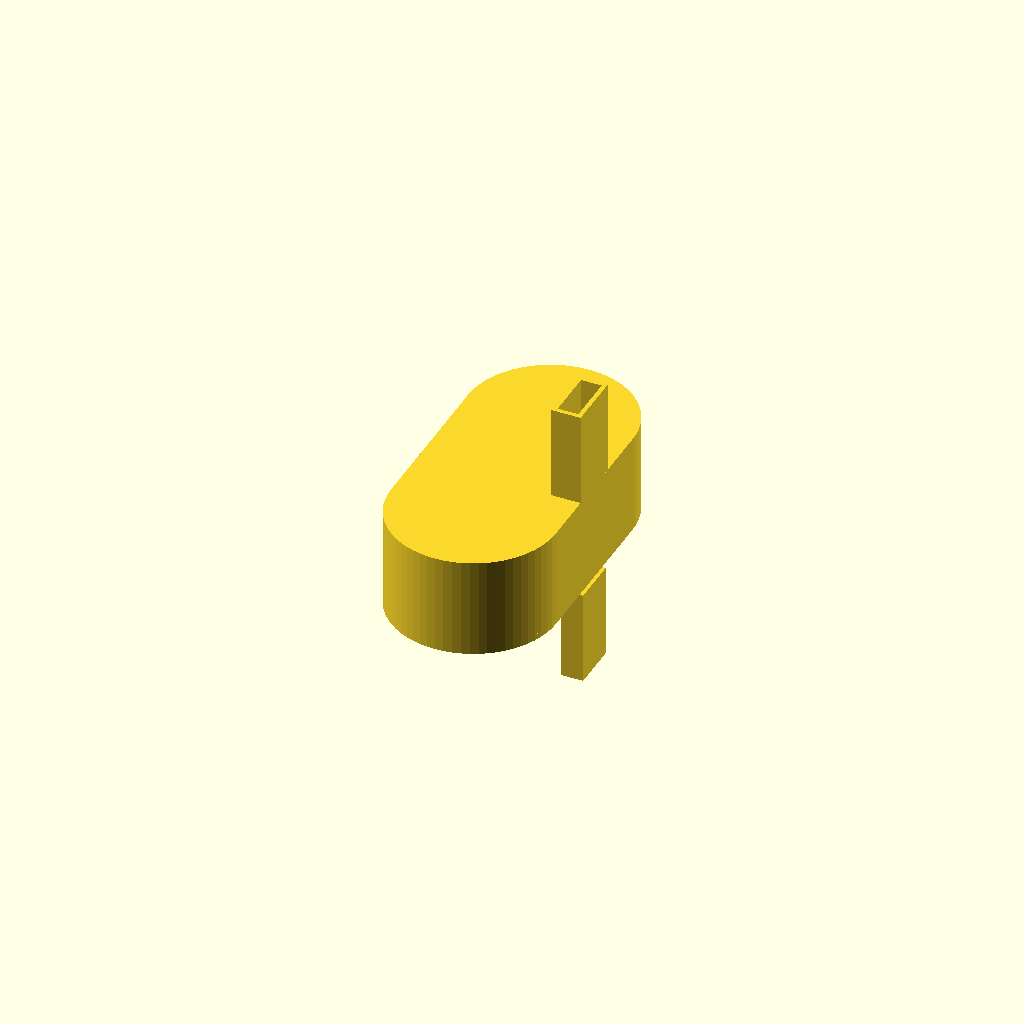
Cell 1 — every parameter at its default value.
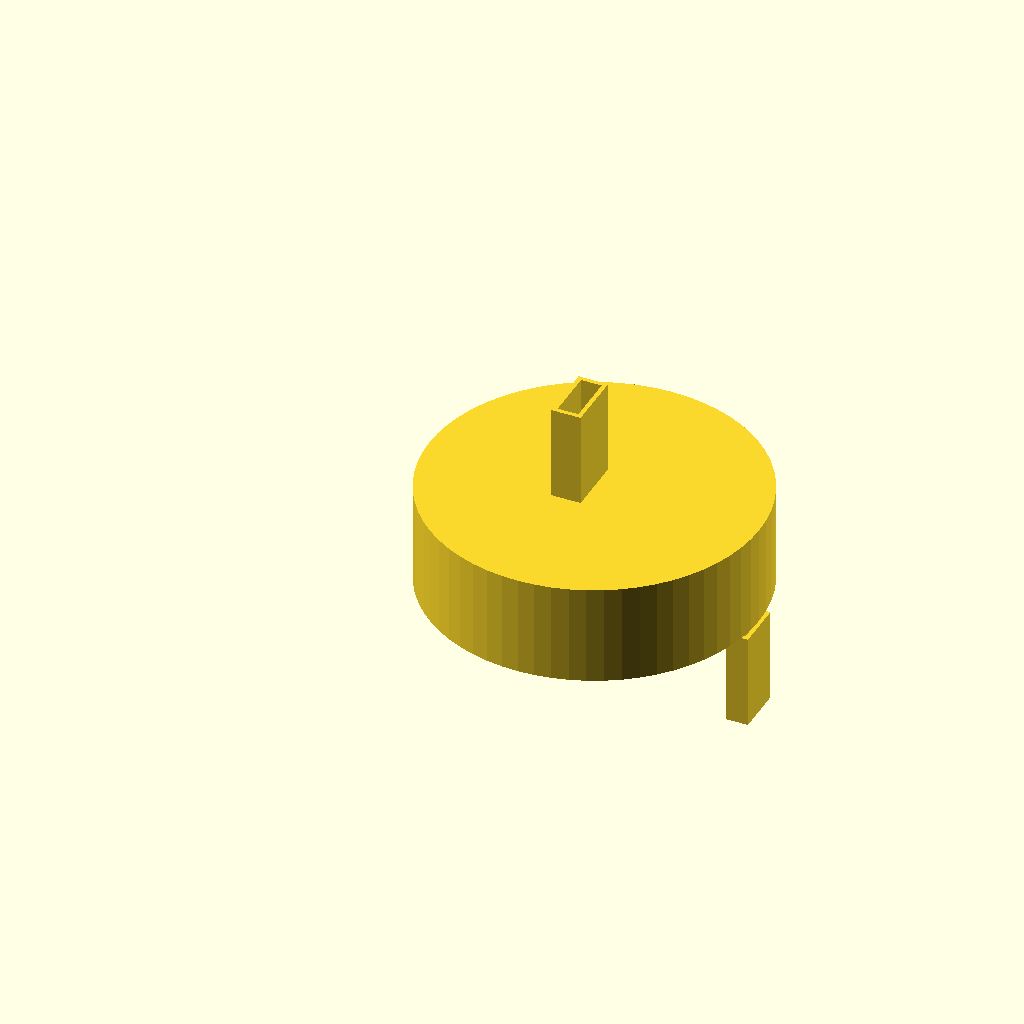
Cell 2 — base_len set to 0.75, the other parameters unchanged.
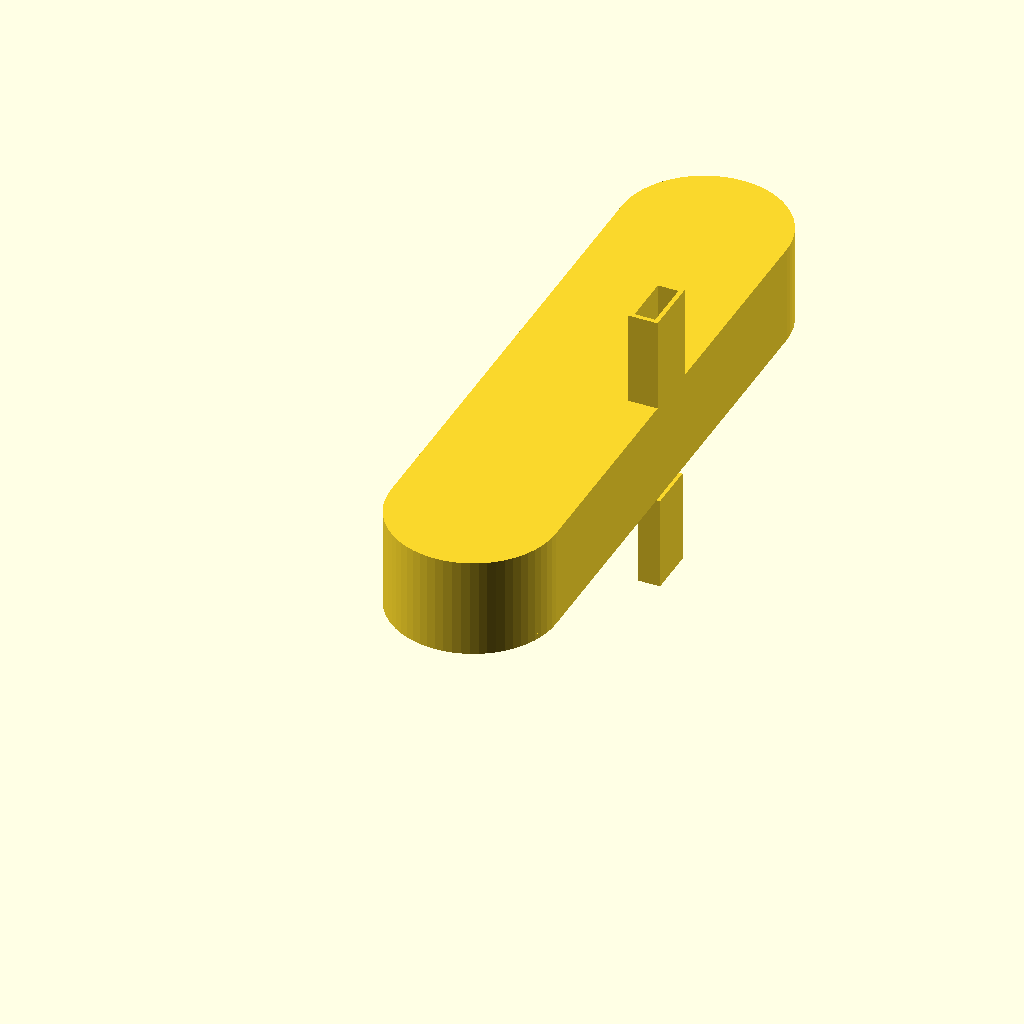
Cell 3 — base_wid set to 1.5, the other parameters unchanged.
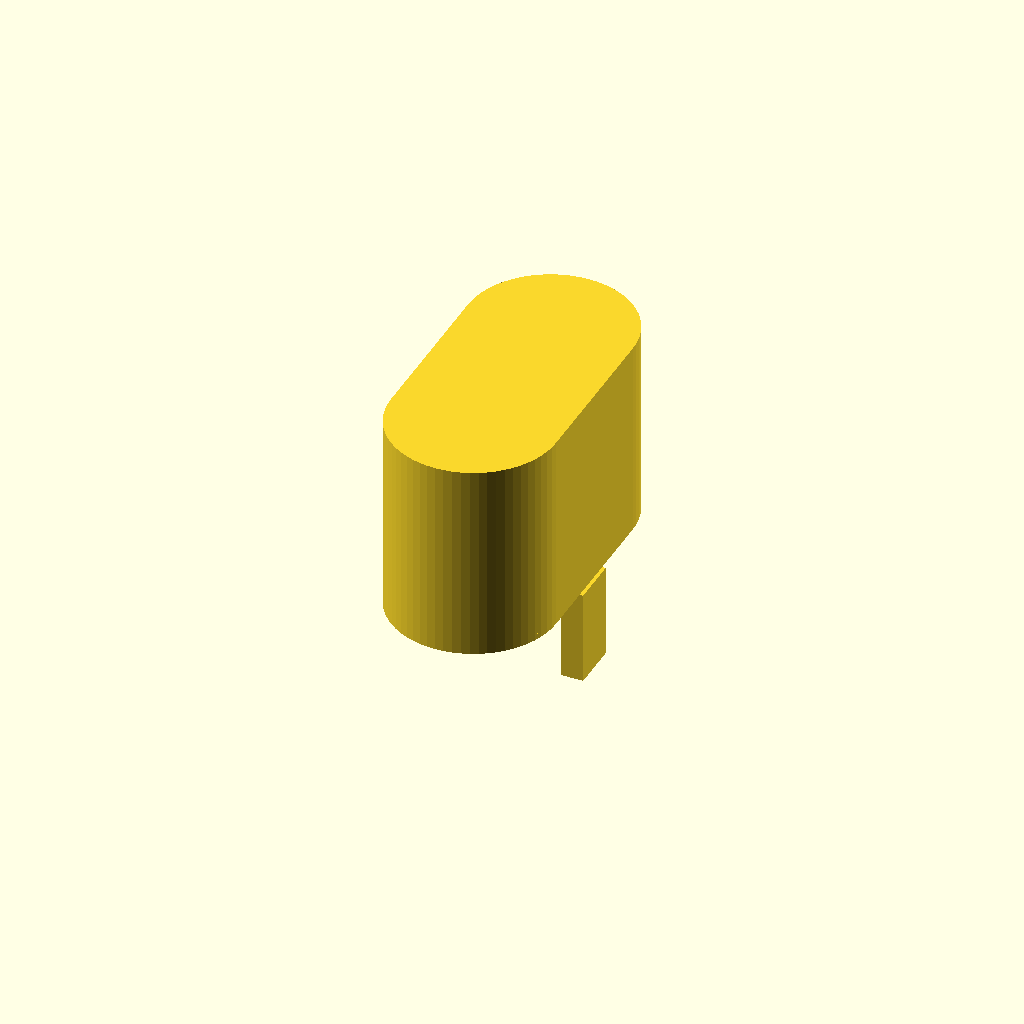
Cell 4: main_wall_total_reach = 0.4554 (everything else at default).
All cells are drawn from one camera (rotation 55°, 0°, 25°, orthographic, colour scheme Cornfield), so only the parameter changes between them.
OpenSCAD source file projects/p3d-bench/demo/runs/text2cad_0026_00269090_parametric_openscad_doubao-reason/generated.scad:
// Global Resolution Setting
$fn = 64;

// ==============================
// All Parametric Dimensions
// ==============================
// Base Footprint Specifications
base_len = 0.375;          // Total X dimension of base footprint
base_wid = 0.75;           // Total Y dimension of base footprint
base_corner_r = base_len/2;// Radius for rounded stadium ends
base_thickness = 0.0134;   // Thickness of lower solid base plate

// Upper Perimeter Wall Specifications
main_wall_total_reach = 0.2277;  // Max Z height from base datum (Z=0)
main_wall_thickness = 0.02;      // Wall thickness of upper perimeter
main_wall_height = main_wall_total_reach - base_thickness;

// Raised Upper Sleeve Specifications
sleeve_offset_left = 0.308;      // Offset from base left edge
sleeve_outer_len = 0.066964;     // Sleeve X dimension
sleeve_outer_wid = 0.133929;     // Sleeve Y dimension
sleeve_total_reach = 0.442;      // Max Z height from base datum
sleeve_height = sleeve_total_reach - main_wall_total_reach;
sleeve_wall_thickness = 0.01;    // Wall thickness of hollow sleeve

// Lower Sleeve Continuation Specifications
lower_sleeve_outer_len = 0.05;   // X dimension (fits inside upper sleeve)
lower_sleeve_outer_wid = 0.11;   // Y dimension (fits inside upper sleeve)
lower_sleeve_depth = 0.2143;     // Extrusion depth below base
lower_sleeve_top_z = -0.0134;    // Top Z position (0.0134 below base)

// Circular Cut Hole Specifications
hole_r = 0.0067;                 // Hole radius
hole_x_pos = 0.3616;             // Shared X position for both holes
hole_y_pos1 = 0.6828;            // Y position of upper hole
hole_y_pos2 = 0.0672;            // Y position of lower hole
hole_z_start = 0.1674;           // Start Z height of cuts
hole_z_end = 0.1808;             // End Z height of cuts
hole_height = hole_z_end - hole_z_start;

// ==============================
// Helper Module Definitions
// ==============================
// Generate 2D stadium/rounded footprint for base
module base_footprint(filled=true, wall_thickness=0) {
    hull() {
        translate([base_len/2, base_corner_r, 0]) circle(r=base_corner_r);
        translate([base_len/2, base_wid - base_corner_r, 0]) circle(r=base_corner_r);
    }
    if (!filled) {
        difference() {
            children();
            offset(r=-wall_thickness) children();
        }
    }
}

// Generate 2D hollow rectangular footprint for sleeves
module sleeve_footprint(outer_len, outer_wid, wall_thickness) {
    difference() {
        square([outer_len, outer_wid]);
        translate([wall_thickness, wall_thickness, 0])
            square([outer_len - 2*wall_thickness, outer_wid - 2*wall_thickness]);
    }
}

// ==============================
// Main Model Assembly
// ==============================
difference() {
    union() {
        // Lower solid base plate
        linear_extrude(height=base_thickness)
            base_footprint(filled=true);
        
        // Upper perimeter wall (hollow inner region)
        translate([0, 0, base_thickness])
            linear_extrude(height=main_wall_height)
                base_footprint(filled=false, wall_thickness=main_wall_thickness);
        
        // Raised hollow upper sleeve
        translate([sleeve_offset_left, (base_wid - sleeve_outer_wid)/2, main_wall_total_reach])
            linear_extrude(height=sleeve_height)
                sleeve_footprint(sleeve_outer_len, sleeve_outer_wid, sleeve_wall_thickness);
        
        // Lower hollow sleeve continuation
        translate([base_len - lower_sleeve_outer_len, (base_wid - lower_sleeve_outer_wid)/2, lower_sleeve_top_z - lower_sleeve_depth])
            linear_extrude(height=lower_sleeve_depth)
                sleeve_footprint(lower_sleeve_outer_len, lower_sleeve_outer_wid, sleeve_wall_thickness);
    }

    // Cut pair of circular holes
    translate([hole_x_pos, hole_y_pos1, hole_z_start])
        cylinder(r=hole_r, h=hole_height);
    translate([hole_x_pos, hole_y_pos2, hole_z_start])
        cylinder(r=hole_r, h=hole_height);
}
Parameter table extracted from the source (name, type, default, range or options):
base_len: number, default 0.375
base_wid: number, default 0.75
base_thickness: number, default 0.0134
main_wall_total_reach: number, default 0.2277
main_wall_thickness: number, default 0.02
sleeve_offset_left: number, default 0.308
sleeve_outer_len: number, default 0.066964
sleeve_outer_wid: number, default 0.133929
sleeve_total_reach: number, default 0.442
sleeve_wall_thickness: number, default 0.01
lower_sleeve_outer_len: number, default 0.05
lower_sleeve_outer_wid: number, default 0.11
lower_sleeve_depth: number, default 0.2143
lower_sleeve_top_z: number, default -0.0134
hole_r: number, default 0.0067
hole_x_pos: number, default 0.3616
hole_y_pos1: number, default 0.6828
hole_y_pos2: number, default 0.0672
hole_z_start: number, default 0.1674
hole_z_end: number, default 0.1808
